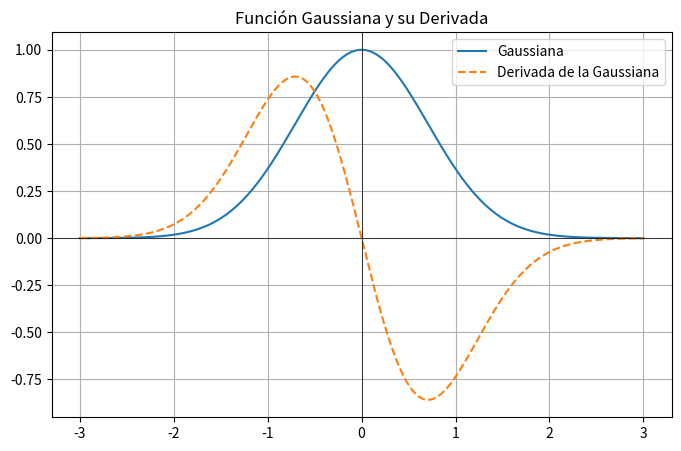

Reproduce this figure in Python.
import numpy as np
import matplotlib.pyplot as plt

# Función gaussiana: A controla la amplitud

def gaussian(x, A=1):
    return A * np.exp(-x**2)

# Derivada de la función gaussiana

def gaussian_derivative(x, A=1):
    return -2 * x * gaussian(x, A)

# Generación de datos para el eje x
x = np.linspace(-3, 3, 400)
y = gaussian(x)  # Evaluación de la función gaussiana
dy = gaussian_derivative(x)  # Evaluación de su derivada

# Configuración y visualización de la gráfica
plt.figure(figsize=(8, 5))
plt.plot(x, y, label='Gaussiana')
plt.plot(x, dy, label='Derivada de la Gaussiana', linestyle='dashed')
plt.axhline(0, color='black', linewidth=0.5)  # Línea horizontal en y = 0
plt.axvline(0, color='black', linewidth=0.5)  # Línea vertical en x = 0
plt.title("Función Gaussiana y su Derivada")
plt.legend()
plt.grid()
plt.show()
